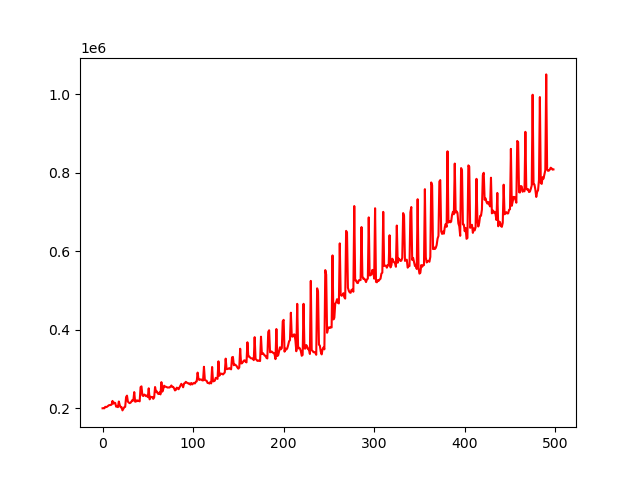

The data file committed next to this chart (first rows):
account_value, date, daily_return
200000, 2018-01-08, 
200157, 2018-01-09, 0.0007836
199966, 2018-01-10, -0.0009524
203713, 2018-01-11, 0.01874
203016, 2018-01-12, -0.003424
203968, 2018-01-16, 0.004693
205750, 2018-01-17, 0.008733
207708, 2018-01-18, 0.009516
208195, 2018-01-19, 0.002348
208278, 2018-01-22, 0.0003979
209397, 2018-01-23, 0.005372
218779, 2018-01-24, 0.0448
211840, 2018-01-25, -0.03171
214347, 2018-01-26, 0.01183
213412, 2018-01-29, -0.004364
204134, 2018-01-30, -0.04347
204246, 2018-01-31, 0.0005494
202901, 2018-02-01, -0.006586
217299, 2018-02-02, 0.07096
208006, 2018-02-05, -0.04276
202580, 2018-02-06, -0.02609
202868, 2018-02-07, 0.001422
194600, 2018-02-08, -0.04076
198572, 2018-02-09, 0.02041
202776, 2018-02-12, 0.02117
203614, 2018-02-13, 0.00413
228533, 2018-02-14, 0.1224
232214, 2018-02-15, 0.01611
216968, 2018-02-16, -0.06565
214488, 2018-02-20, -0.01143
213063, 2018-02-21, -0.006645
214380, 2018-02-22, 0.006181
217456, 2018-02-23, 0.01435
221050, 2018-02-26, 0.01653
219587, 2018-02-27, -0.006617
241211, 2018-02-28, 0.09847
216705, 2018-03-01, -0.1016
217364, 2018-03-02, 0.003043
220436, 2018-03-05, 0.01413
218313, 2018-03-06, -0.009631
219364, 2018-03-07, 0.004818
217631, 2018-03-08, -0.007901
253893, 2018-03-09, 0.1666
255812, 2018-03-12, 0.007561
232898, 2018-03-13, -0.08958
231138, 2018-03-14, -0.007554
235052, 2018-03-15, 0.01693
233688, 2018-03-16, -0.005803
230822, 2018-03-19, -0.01226
232575, 2018-03-20, 0.007595
228516, 2018-03-21, -0.01745
250826, 2018-03-22, 0.09763
222758, 2018-03-23, -0.1119
229447, 2018-03-26, 0.03003
228281, 2018-03-27, -0.00508
228846, 2018-03-28, 0.002477
224134, 2018-03-29, -0.02059
227485, 2018-04-02, 0.01495
254117, 2018-04-03, 0.1171
242689, 2018-04-04, -0.04497
... 439 more rows
